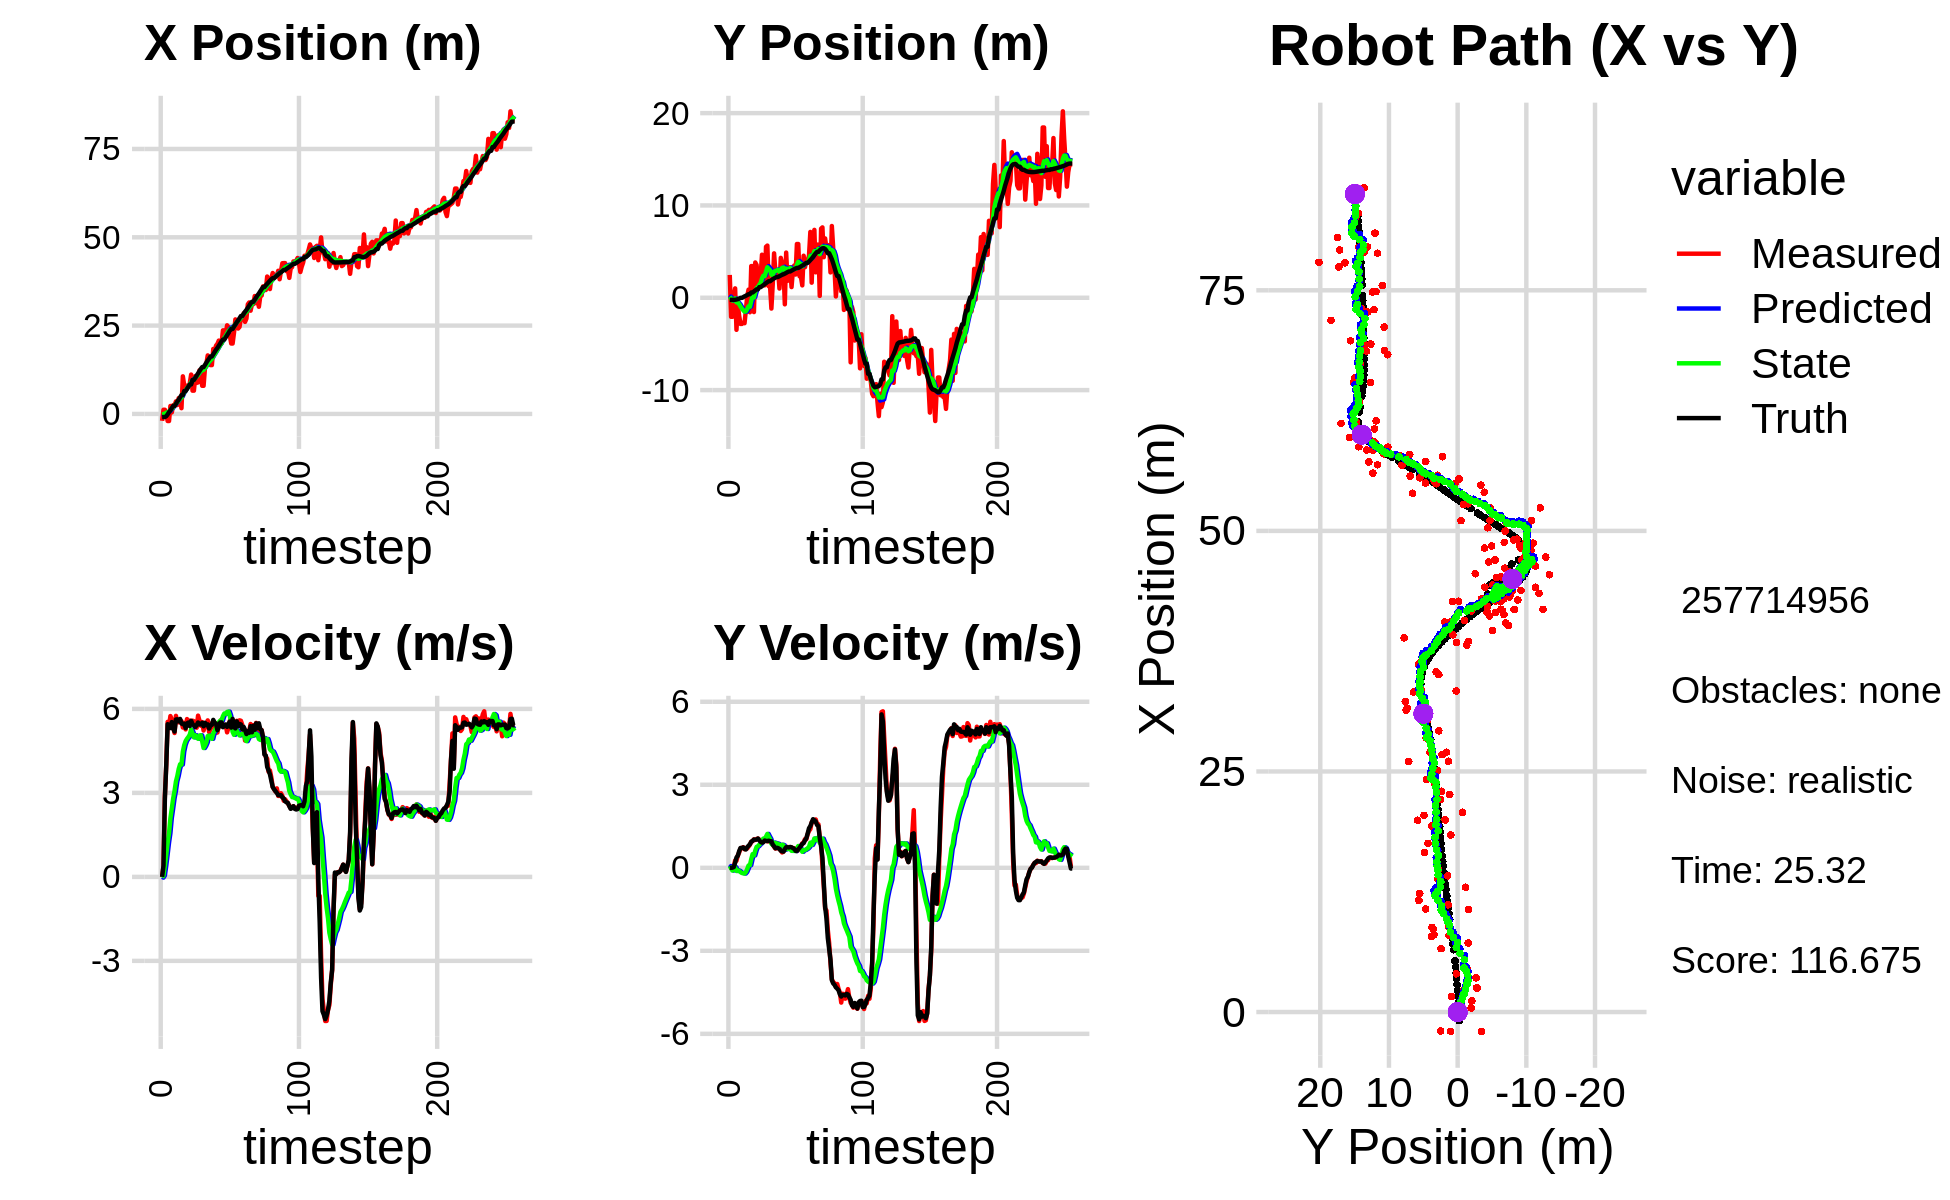

The table this chart was drawn from, first rows:
-5.320593118282861411e-01, -1.363042458673652924e+00, 0.000000000000000000e+00, 0.000000000000000000e+00, 0.000000000000000000e+00, 0.000000000000000000e+00, 0.000000000000000000e+00, 0.000000000000000000e+00, -3.744594739254634291e-02, -8.923133890121275058e-02, 0.000000000000000000e+00, 0.000000000000000000e+00, -8.957865835679311717e-01, -2.232206905857843371e-01, 0.000000000000000000e+00, 0.000000000000000000e+00, 0.000000000000000000e+00, -1.429706899216398597e-04
-1.956149756616720747e+00, 2.473616734626968849e+00, 0.000000000000000000e+00, 0.000000000000000000e+00, -3.744594739254634291e-02, -8.923133890121275058e-02, 0.000000000000000000e+00, 0.000000000000000000e+00, -1.593617798339690694e-01, 1.194202396083017953e-01, -2.569810451707820256e-02, 6.324435265458788757e-02, -8.957865835679311717e-01, -2.232206905857843371e-01, 0.000000000000000000e+00, 0.000000000000000000e+00, 0.000000000000000000e+00, -3.995820879936218262e-04
1.178505122948039441e+00, -2.060616737346515404e+00, 3.869999535307486194e-01, 1.781091544906548865e-04, -1.619315902856768852e-01, 1.257446748737605924e-01, -2.569810451707820256e-02, 6.324435265458788757e-02, -6.940190466796770929e-02, -8.972137970545643326e-02, 4.894273690835283797e-02, -2.220399538745028434e-02, -8.812029962001900474e-01, -2.232196385432766161e-01, 4.000000000000000222e-01, 0.000000000000000000e+00, 4.000000059604644775e-01, -4.602303961291909218e-04
1.178505122948039441e+00, -2.060616737346515404e+00, 2.928997196813239334e+00, 3.979956191483280392e-03, -6.450763097713242689e-02, -9.194177924420146586e-02, 4.894273690835283797e-02, -2.220399538745028434e-02, 1.120927983487843144e-01, -3.067391030446187106e-01, 3.981891579698382810e-01, -1.007420279692183840e-01, -8.812029962001900474e-01, -2.232196385432766161e-01, 2.799999999999999822e+00, 6.000000000000000125e-03, 2.799999952316284180e+00, -1.358811045065522194e-03
2.423071863171291085e-01, 2.386512684978320809e-01, 3.998715983560959586e+00, 4.766615679009415102e-02, 1.519117141457681508e-01, -3.168133058415405490e-01, 3.981891579698382810e-01, -1.007420279692183840e-01, 3.093663906811833231e-01, -2.438808469949821367e-01, 7.981699388005838447e-01, -6.356810241378027526e-02, -6.454547044148813972e-01, -2.227990402304503292e-01, 4.000000000000000000e+00, 2.699999999999999969e-02, 4.000000000000000000e+00, -1.191980112344026566e-02
-2.004977643850324842e+00, 1.015090869483805891e+00, 5.536796810082527109e+00, 2.621689086534901847e-01, 3.891833845612416853e-01, -2.502376572363601559e-01, 7.981699388005838447e-01, -6.356810241378027526e-02, 4.633635720148224779e-01, -7.784843473982971940e-02, 1.217735939695561154e+00, 1.813211342287311678e-02, -1.246226428122034213e-01, -2.164303799185895993e-01, 5.453000000000000291e+00, 1.809999999999999942e-01, 5.455999851226806641e+00, -4.731494560837745667e-02
-2.009998381389754396e+00, -3.471251317703093253e+00, 5.399950048875580499e+00, 2.556891754667751093e-01, 5.851371659843785933e-01, -7.603522339754240078e-02, 1.217735939695561154e+00, 1.813211342287311678e-02, 6.330642093500411516e-01, -4.956191043615665315e-01, 1.557767688110307081e+00, -1.155819059855753422e-01, 4.985157844559853224e-01, -1.895032613516492714e-01, 5.408999999999999808e+00, 3.719999999999999973e-01, 5.421999931335449219e+00, -4.731494560837745667e-02
2.247135937129342675e+00, -8.336257576757812870e-01, 5.743683057026705008e+00, 4.463493502795854440e-01, 7.888409781610719040e-01, -5.071772949601240921e-01, 1.557767688110307081e+00, -1.155819059855753422e-01, 1.108507942401087965e+00, -5.228389697163152716e-01, 2.098578247493599225e+00, -9.255840974131193666e-02, 1.010478675538629911e+00, -1.521283034644092258e-01, 5.315999999999999837e+00, 4.339999999999999969e-01, 5.333000183105468750e+00, -7.755547761917114258e-02
4.276757835545508812e-01, -1.959842101847777407e+00, 5.622155741202993440e+00, 5.500615583641865758e-01, 1.318365767150447843e+00, -5.320948106904465069e-01, 2.098578247493599225e+00, -9.255840974131193666e-02, 1.455500866404110916e+00, -6.880770608717080572e-01, 2.440459801174171162e+00, -1.141426786757633594e-01, 1.637584388027044202e+00, -9.158028865107510630e-02, 5.528999999999999915e+00, 6.019999999999999796e-01, 5.561999797821044922e+00, -9.752779453992843628e-02
2.474324985973368918e+00, -2.835733995953744202e+00, 5.339431634469334220e+00, 6.913204259254892570e-01, 1.699546846521527987e+00, -6.994913287392844348e-01, 2.440459801174171162e+00, -1.141426786757633594e-01, 1.915323023773866318e+00, -9.421003193046715296e-01, 2.800457000326857404e+00, -1.573003009625462689e-01, 2.250655829817509446e+00, -1.405607337649300223e-02, 5.301999999999999602e+00, 7.159999999999999698e-01, 5.349999904632568359e+00, -1.287582367658615112e-01
2.474324985973368918e+00, -2.835733995953744202e+00, 5.139713386843149046e+00, 7.061815622870697418e-01, 2.195368723806552236e+00, -9.578303494009261509e-01, 2.800457000326857404e+00, -1.573003009625462689e-01, 2.348562581898383961e+00, -1.165470213509225417e+00, 3.070397807051657324e+00, -1.869173197167799116e-01, 2.250655829817509446e+00, -1.405607337649300223e-02, 5.192000000000000171e+00, 7.159999999999999698e-01, 5.241000175476074219e+00, -1.365421414375305176e-01
3.555932283633898017e+00, -2.685357213862171744e+00, 5.751940762119053474e+00, 7.451038059208462405e-01, 2.655602362603549871e+00, -1.184161945480903366e+00, 3.070397807051657324e+00, -1.869173197167799116e-01, 2.871734605063194667e+00, -1.340455205120281379e+00, 3.410492979170747674e+00, -1.977110750000115047e-01, 2.853706061534016847e+00, 6.851970969154165536e-02, 5.620000000000000107e+00, 7.359999999999999876e-01, 5.668000221252441406e+00, -1.288221776485443115e-01
2.521338402829397030e+00, -2.756826491006356683e+00, 5.553703200021509190e+00, 6.702352047101660659e-01, 3.212783902980269612e+00, -1.360226312620282485e+00, 3.410492979170747674e+00, -1.977110750000115047e-01, 3.291438588746081084e+00, -1.506240795015421075e+00, 3.601811344344188814e+00, -2.083732512646448154e-01, 3.500251472074521697e+00, 1.526772069663200893e-01, 5.628999999999999559e+00, 6.820000000000000506e-01, 5.670000076293945312e+00, -1.201017573475837708e-01
4.473652571137776590e+00, -1.365129532433494663e+00, 5.520786638199411733e+00, 6.921071728982393090e-01, 3.651619723180500099e+00, -1.527078120141885487e+00, 3.601811344344188814e+00, -2.083732512646448154e-01, 3.819772580783060256e+00, -1.468050459329557578e+00, 3.853502670514148409e+00, -1.542829380170851472e-01, 4.036777198235466102e+00, 2.177895890759877495e-01, 5.556000000000000050e+00, 6.620000000000000329e-01, 5.594999790191650391e+00, -1.247132495045661926e-01
3.970669865467810755e+00, 1.864319287134072745e-01, 5.569405861707429573e+00, 6.982022668650686992e-01, 4.205122847834474875e+00, -1.483478753131266092e+00, 3.853502670514148409e+00, -1.542829380170851472e-01, 4.290184669736164302e+00, -1.229352062047407657e+00, 4.022904515792333768e+00, -4.260505258641182624e-02, 4.680734336367388337e+00, 2.978493264341249835e-01, 5.642000000000000348e+00, 7.459999999999999964e-01, 5.690999984741210938e+00, -1.247132495045661926e-01
1.619368493833783340e+00, 8.793111435422364952e-01, 5.565053725759387504e+00, 7.694812358381896145e-01, 4.692475121315397679e+00, -1.233612567306048735e+00, 4.022904515792333768e+00, -4.260505258641182624e-02, 4.574741203089471853e+00, -9.235141201582997006e-01, 4.011522304442606490e+00, 8.369352613701459831e-02, 5.323308646282379542e+00, 3.858888437400740390e-01, 5.480999999999999872e+00, 7.970000000000000417e-01, 5.539000034332275391e+00, -1.373990178108215332e-01
1.063913649284731378e+01, -1.569734365783798546e+00, 5.334807450186063171e+00, 8.300796840350594952e-01, 4.975893433533732590e+00, -9.151447675445982810e-01, 4.011522304442606490e+00, 8.369352613701459831e-02, 5.438970584756637194e+00, -9.703762066829931809e-01, 4.474917660605633785e+00, 9.513590834894190829e-02, 5.323308646282379542e+00, 3.858888437400740390e-01, 5.456000000000000405e+00, 8.499999999999999778e-01, 5.521999835968017578e+00, -1.543591767549514771e-01
8.050850451286144960e+00, 3.431087343366870268e+00, 5.499577411098051094e+00, 9.439530962392332913e-01, 5.886462350817200928e+00, -9.608626158480989554e-01, 4.474917660605633785e+00, 9.513590834894190829e-02, 6.094263941922052119e+00, -3.516064483951713004e-01, 4.706928420747063413e+00, 3.120607704011015282e-01, 6.475063026252201759e+00, 5.713909558043368531e-01, 5.474000000000000199e+00, 9.409999999999999476e-01, 5.553999900817871094e+00, -1.699846535921096802e-01
8.050850451286144960e+00, 3.431087343366870268e+00, 5.268184086648984632e+00, 9.603445389314408942e-01, 6.564956783996758638e+00, -3.204003713550611643e-01, 4.706928420747063413e+00, 3.120607704011015282e-01, 6.699326314353381662e+00, 1.966365757939345649e-01, 4.851179075303916122e+00, 4.926608491355413122e-01, 6.475063026252201759e+00, 5.713909558043368531e-01, 5.317000000000000171e+00, 9.729999999999999760e-01, 5.405000209808349609e+00, -1.803115159273147583e-01
7.174517452584258770e+00, -1.547943563310330228e+00, 5.637104539582088236e+00, 1.027595556824359546e+00, 7.184444221883773629e+00, 2.459026607074887016e-01, 4.851179075303916122e+00, 4.926608491355413122e-01, 7.230185660377897783e+00, 3.269641264846170903e-02, 4.933446014122954359e+00, 4.481231201682361887e-01, 7.088988959589045180e+00, 6.820740990260512060e-01, 5.482999999999999652e+00, 1.020999999999999908e+00, 5.577000141143798828e+00, -1.803115159273147583e-01
7.849967434708274183e+00, 3.823406546541521234e+00, 5.463975896751199102e+00, 1.007028294262806822e+00, 7.723530261790193308e+00, 7.750872466528532789e-02, 4.933446014122954359e+00, 4.481231201682361887e-01, 7.763490696256229562e+00, 5.898226934463567384e-01, 4.996558499392945940e+00, 6.228340589418601692e-01, 7.720411002240314957e+00, 7.990442198053642198e-01, 5.512999999999999901e+00, 1.016000000000000014e+00, 5.605999946594238281e+00, -1.822579503059387207e-01
8.614947050463198863e+00, 3.543007103678265324e+00, 5.583487560026410890e+00, 1.042623957597900386e+00, 8.263146546195523356e+00, 6.521060993405427553e-01, 4.996558499392945940e+00, 6.228340589418601692e-01, 8.321820710435794410e+00, 1.046907815186060020e+00, 5.078489746125260496e+00, 7.567459324875431825e-01, 8.346675574735936465e+00, 9.153008150757491190e-01, 5.386000000000000121e+00, 1.020000000000000018e+00, 5.480999946594238281e+00, -1.846073418855667114e-01
1.114019197187716514e+01, 1.360137491094405959e+00, 5.561133788842496095e+00, 1.058635647606962715e+00, 8.829669685048321170e+00, 1.122582408434814383e+00, 5.078489746125260496e+00, 7.567459324875431825e-01, 9.015901578939322647e+00, 1.165647509463121123e+00, 5.261730277906522701e+00, 7.806663720082425151e-01, 8.346675574735936465e+00, 9.153008150757491190e-01, 5.573000000000000398e+00, 1.056999999999999940e+00, 5.671999931335449219e+00, -1.881125420331954956e-01
6.581984460431498540e+00, 2.405650703390417533e+00, 5.579573203762999256e+00, 1.019777468332793147e+00, 9.542074606729974207e+00, 1.243714146663945419e+00, 5.261730277906522701e+00, 7.806663720082425151e-01, 9.358723684792837005e+00, 1.405116505635299662e+00, 5.125398853577606495e+00, 8.376682039641747402e-01, 9.609483420783005769e+00, 1.150871125975717613e+00, 5.456999999999999851e+00, 9.899999999999999911e-01, 5.546000003814697266e+00, -1.807745099067687988e-01
6.581984460431498540e+00, 2.405650703390417533e+00, 5.561144812955811645e+00, 9.693777148227659124e-01, 9.871263570150597744e+00, 1.488883326031717136e+00, 5.125398853577606495e+00, 8.376682039641747402e-01, 9.672348819969069922e+00, 1.613948868223263666e+00, 4.982546600569276229e+00, 8.798316612289551752e-01, 9.609483420783005769e+00, 1.150871125975717613e+00, 5.408999999999999808e+00, 9.350000000000000533e-01, 5.488999843597412109e+00, -1.725786328315734863e-01
1.070552074914967733e+01, 4.662525622459905428e+00, 5.434137152418997196e+00, 9.172110621710252154e-01, 1.017060348002599746e+01, 1.701932034346159250e+00, 4.982546600569276229e+00, 8.798316612289551752e-01, 1.023380863175521327e+01, 2.090418498447534024e+00, 5.060690776203888852e+00, 9.971966676186083678e-01, 1.022937935582339719e+01, 1.259239880496483943e+00, 5.354000000000000092e+00, 9.100000000000000311e-01, 5.429999828338623047e+00, -1.672108769416809082e-01
8.791002929221169993e+00, 3.731510847006064058e+00, 5.328875776601333492e+00, 9.275575944038442211e-01, 1.073987770937560171e+01, 2.190138165209394749e+00, 5.060690776203888852e+00, 9.971966676186083678e-01, 1.062257163723344178e+01, 2.388861714225442689e+00, 4.977074532375439730e+00, 1.053974226389518432e+00, 1.084670990694539761e+01, 1.363772837567108098e+00, 5.419999999999999929e+00, 9.240000000000000435e-01, 5.498000144958496094e+00, -1.723359078168869019e-01
8.919965684626417257e+00, 1.343428461551186226e+00, 5.759763718065539884e+00, 1.034905155163180490e+00, 1.112027909047098539e+01, 2.494259136864394488e+00, 4.977074532375439730e+00, 1.053974226389518432e+00, 1.101615593733723664e+01, 2.343090167971916493e+00, 4.933084680627109364e+00, 1.008210979585793643e+00, 1.147510307986130940e+01, 1.472494452062260928e+00, 5.514000000000000234e+00, 9.859999999999999876e-01, 5.600999832153320312e+00, -1.777814179658889771e-01
1.233080375182436406e+01, 5.523602335641909278e+00, 5.587521799317749505e+00, 1.003957002014433941e+00, 1.150946440539994775e+01, 2.443911265930495791e+00, 4.933084680627109364e+00, 1.008210979585793643e+00, 1.160422196972310616e+01, 2.846247486856074982e+00, 5.048962351424705730e+00, 1.127957250205473327e+00, 1.210155075791352886e+01, 1.584846585022002374e+00, 5.447000000000000064e+00, 9.709999999999999742e-01, 5.532999992370605469e+00, -1.777814179658889771e-01
1.159303826080811284e+01, 5.652065483797628964e+00, 5.399650816455899616e+00, 9.581384658208645932e-01, 1.210911820486557744e+01, 2.959043211876622337e+00, 5.048962351424705730e+00, 1.127957250205473327e+00, 1.209455525404368537e+01, 3.304307297752917094e+00, 5.056196773555613255e+00, 1.224683746398667950e+00, 1.272694176420125522e+01, 1.695989100728377386e+00, 5.448000000000000398e+00, 9.649999999999999689e-01, 5.532999992370605469e+00, -1.756165623664855957e-01
7.960370242536780161e+00, 1.249204962037352207e+00, 5.530615337206031157e+00, 9.813175576375747777e-01, 1.260017493139924660e+01, 3.426775672392783800e+00, 5.056196773555613255e+00, 1.224683746398667950e+00, 1.231111134589110812e+01, 3.132616459852391344e+00, 4.839840699096954246e+00, 1.128334571291688349e+00, 1.325443810198745176e+01, 1.789463608089923330e+00, 5.506000000000000227e+00, 9.789999999999999813e-01, 5.592999935150146484e+00, -1.756060719490051270e-01
7.960370242536780161e+00, 1.249204962037352207e+00, 5.228393828164218604e+00, 9.330689148953762446e-01, 1.279509541580080345e+01, 3.245449916981560268e+00, 4.839840699096954246e+00, 1.128334571291688349e+00, 1.248762941226000400e+01, 2.976892128147442307e+00, 4.603277705676978471e+00, 1.041369179666484790e+00, 1.325443810198745176e+01, 1.789463608089923330e+00, 5.379999999999999893e+00, 9.609999999999999654e-01, 5.465000152587890625e+00, -1.766026765108108521e-01
1.296264564987184542e+01, -1.169637592219056277e+00, 5.391028161249438178e+00, 9.378703004962967160e-01, 1.294795718282770203e+01, 3.081029046114090786e+00, 4.603277705676978471e+00, 1.041369179666484790e+00, 1.299545966476742898e+01, 2.521483189520273172e+00, 4.686873827764808986e+00, 8.711325974434379615e-01, 1.387469834122670065e+01, 1.900081007066068972e+00, 5.504999999999999893e+00, 9.579999999999999627e-01, 5.587999820709228516e+00, -1.722448617219924927e-01
1.415683284374890327e+01, 1.453050165053995313e+00, 5.411025422245661076e+00, 8.345225194911183308e-01, 1.346414704754391067e+01, 2.608596449264616979e+00, 4.686873827764808986e+00, 8.711325974434379615e-01, 1.355423065661098825e+01, 2.456153667977804211e+00, 4.802686947846669163e+00, 8.244608732342422197e-01, 1.450360459076863151e+01, 2.008625834423066525e+00, 5.421000000000000263e+00, 8.389999999999999680e-01, 5.486000061035156250e+00, -1.530206799507141113e-01
1.656414097528173102e+01, 4.810083000508141637e+00, 5.589763187208109940e+00, 7.585685116801863526e-01, 1.403449935139565596e+01, 2.538599755301228278e+00, 4.802686947846669163e+00, 8.244608732342422197e-01, 1.425384214985281162e+01, 2.832835247025560221e+00, 5.030501657107353530e+00, 9.096210800648298900e-01, 1.512748879181679484e+01, 2.103896944408229164e+00, 5.448999999999999844e+00, 7.780000000000000249e-01, 5.504000186920166016e+00, -1.348827481269836426e-01
1.476719266202381320e+01, 2.785742490111033920e+00, 5.172377093127826342e+00, 6.960422207347767287e-01, 1.475689231556354741e+01, 2.923797355032043299e+00, 5.030501657107353530e+00, 9.096210800648298900e-01, 1.476597021546941590e+01, 2.897363313926734296e+00, 5.045996407938122985e+00, 8.940865300137480487e-01, 1.564012688429450648e+01, 2.173603623323653533e+00, 5.299000000000000377e+00, 7.049999999999999600e-01, 5.346000194549560547e+00, -1.337655335664749146e-01
1.382407730810486512e+01, 2.870342044518940927e+00, 5.269501681165428053e+00, 7.091121908333339885e-01, 1.527056985626322749e+01, 2.986771966928109201e+00, 5.045996407938122985e+00, 8.940865300137480487e-01, 1.518489980461975364e+01, 2.964289386194726372e+00, 4.986485697539383644e+00, 8.807570726897887559e-01, 1.625740212228782866e+01, 2.256197778961829048e+00, 5.416999999999999815e+00, 7.239999999999999769e-01, 5.465000152587890625e+00, -1.337655335664749146e-01
1.382407730810486512e+01, 2.870342044518940927e+00, 5.482264938524312292e+00, 7.250334228898764888e-01, 1.568354837437369120e+01, 3.052365093463705215e+00, 4.986485697539383644e+00, 8.807570726897887559e-01, 1.558572168364203492e+01, 3.022461848625501268e+00, 4.931883313275768899e+00, 8.662730991560497751e-01, 1.625740212228782866e+01, 2.256197778961829048e+00, 5.432999999999999829e+00, 7.109999999999999654e-01, 5.479000091552734375e+00, -1.314876675605773926e-01
1.839061409209134723e+01, 1.001217214843246106e+00, 5.555273714433822896e+00, 6.821615088640881064e-01, 1.607891001496961181e+01, 3.109089158541106457e+00, 4.931883313275768899e+00, 8.662730991560497751e-01, 1.627370083035620851e+01, 2.826421805693930978e+00, 5.129998292754334166e+00, 7.756127610944825168e-01, 1.688104027541675478e+01, 2.337940780450247669e+00, 5.607999999999999652e+00, 6.790000000000000480e-01, 5.649000167846679688e+00, -1.221836283802986145e-01
1.752529347875098864e+01, 4.321606366769063179e+00, 5.517340365662553481e+00, 6.283024692522011234e-01, 1.678670065963164149e+01, 2.903983081803379385e+00, 5.129998292754334166e+00, 7.756127610944825168e-01, 1.686004248954476381e+01, 3.083435783477198378e+00, 5.213063030910797480e+00, 8.236810264144848182e-01, 1.752377289548381967e+01, 2.416267720980550759e+00, 5.506999999999999673e+00, 6.179999999999999938e-01, 5.541999816894531250e+00, -1.133893132209777832e-01
1.934262877715146445e+01, 3.759068100214373764e+00, 5.142146411209811419e+00, 5.548996084121459171e-01, 1.738134879263584409e+01, 3.165803886118646826e+00, 5.213063030910797480e+00, 8.236810264144848182e-01, 1.751121194118000091e+01, 3.232767659168709340e+00, 5.318136911799932420e+00, 8.339425586887745379e-01, 1.815507096032414935e+01, 2.487599937560980301e+00, 5.474000000000000199e+00, 5.929999999999999716e-01, 5.506000041961669922e+00, -1.074960827827453613e-01
1.982042044362748712e+01, 3.101199058759458893e+00, 5.157951195995468474e+00, 5.848250176866327532e-01, 1.804302563235999557e+01, 3.316161915037586727e+00, 5.318136911799932420e+00, 8.339425586887745379e-01, 1.815505245510050614e+01, 3.278289283981922875e+00, 5.403283032431164479e+00, 8.137419354683406159e-01, 1.866984909786140179e+01, 2.543292610565943246e+00, 5.241999999999999993e+00, 5.839999999999999636e-01, 5.275000095367431641e+00, -1.129010394215583801e-01
2.075290244826269159e+01, -7.082439967342991638e-01, 5.409213572252419056e+00, 7.052890878166816480e-01, 1.869538075834362090e+01, 3.359663477528756825e+00, 5.403283032431164479e+00, 8.137419354683406159e-01, 1.883635805316944101e+01, 2.823862444749703382e+00, 5.521950854129795694e+00, 6.505617269734409458e-01, 1.927799195045658109e+01, 2.613077967509057853e+00, 5.355999999999999872e+00, 6.790000000000000480e-01, 5.399000167846679688e+00, -1.296551823616027832e-01
2.043473356965337828e+01, 4.894053547370649682e+00, 5.515315346658840490e+00, 7.191233398178789038e-01, 1.938855313858242013e+01, 2.888918617447047588e+00, 5.521950854129795694e+00, 6.505617269734409458e-01, 1.945966587767839684e+01, 3.153615596748983840e+00, 5.581275531696888059e+00, 7.317115238698030932e-01, 1.990105408459685421e+01, 2.694339124470762847e+00, 5.517999999999999794e+00, 7.449999999999999956e-01, 5.567999839782714844e+00, -1.296551823616027832e-01
1.996140706567869216e+01, 1.829807309589612352e+00, 5.625550799225777610e+00, 7.550864505260155291e-01, 2.001779343084808716e+01, 3.226786749135964083e+00, 5.581275531696888059e+00, 7.317115238698030932e-01, 2.001655260678962023e+01, 3.045166268788112696e+00, 5.582691608201700184e+00, 6.785593131945986123e-01, 2.053406304102088953e+01, 2.779674140703207730e+00, 5.517999999999999794e+00, 7.429999999999999938e-01, 5.567999839782714844e+00, -1.334269791841506958e-01
2.366347736130849455e+01, 3.300647824015260134e+00, 5.399601483760146259e+00, 7.320543202697120666e-01, 2.057482176760979087e+01, 3.113022200107572690e+00, 5.582691608201700184e+00, 6.785593131945986123e-01, 2.077512002571350180e+01, 3.139639174967507440e+00, 5.740660843029063543e+00, 6.883912933449560789e-01, 2.104558819554241822e+01, 2.849017946477056640e+00, 5.347000000000000419e+00, 7.329999999999999849e-01, 5.396999835968017578e+00, -1.347540020942687988e-01
2.366347736130849455e+01, 3.300647824015260134e+00, 5.384319071905987464e+00, 7.477985837204067510e-01, 2.134918611001640798e+01, 3.208478304302003092e+00, 5.740660843029063543e+00, 6.883912933449560789e-01, 2.148633303808463069e+01, 3.222854476365023757e+00, 5.836003010212443165e+00, 6.947964963884012413e-01, 2.104558819554241822e+01, 2.849017946477056640e+00, 5.418999999999999595e+00, 7.530000000000000027e-01, 5.494999885559082031e+00, -1.380017399787902832e-01
2.259424209627438529e+01, 1.156851260389947456e+00, 5.418284154753492565e+00, 7.356766335484928865e-01, 2.206993333910587651e+01, 3.292334126003863659e+00, 5.836003010212443165e+00, 6.947964963884012413e-01, 2.208111577325552588e+01, 3.014904581742642087e+00, 5.822202471935964851e+00, 6.137947548860867020e-01, 2.166840809559213099e+01, 2.935156671424393071e+00, 5.445000000000000284e+00, 7.399999999999999911e-01, 5.494999885559082031e+00, -1.349514275789260864e-01
2.508226650935147362e+01, 2.917468494402410961e+00, 5.162700270813788350e+00, 6.854136130584477238e-01, 2.266333602044912254e+01, 3.076284057231250646e+00, 5.822202471935964851e+00, 6.137947548860867020e-01, 2.278974301859449270e+01, 3.058344456978093984e+00, 5.891700853882657185e+00, 6.110318546533630713e-01, 2.229199570406068176e+01, 3.020082322776987738e+00, 5.357999999999999652e+00, 7.119999999999999662e-01, 5.405000209808349609e+00, -1.319907456636428833e-01
2.459760481150212641e+01, 3.495421675987827825e+00, 5.330229960021930502e+00, 7.076552934875561807e-01, 2.337891310398275735e+01, 3.119447642443430091e+00, 5.891700853882657185e+00, 6.110318546533630713e-01, 2.342907152133665605e+01, 3.172368451641655263e+00, 5.902637223721969306e+00, 6.302296667875312286e-01, 2.291321247801838012e+01, 3.101548998118913048e+00, 5.466000000000000192e+00, 6.830000000000000515e-01, 5.507999897003173828e+00, -1.319907456636428833e-01
2.207940572493147258e+01, 2.516337185197211390e+00, 5.580281798800753812e+00, 6.323867621324136268e-01, 2.401933524370885209e+01, 3.235391418320408441e+00, 5.902637223721969306e+00, 6.302296667875312286e-01, 2.386771933422474845e+01, 3.141520498958230601e+00, 5.757476333515676892e+00, 6.024037653605818221e-01, 2.354781407132311699e+01, 3.174062102004669317e+00, 5.549000000000000377e+00, 6.139999999999999902e-01, 5.583000183105468750e+00, -1.128438115119934082e-01
1.993019884855611323e+01, 5.823903172159922370e+00, 5.324916377293527070e+00, 6.034474150008333204e-01, 2.444346696757631676e+01, 3.201760875494288783e+00, 5.757476333515676892e+00, 6.024037653605818221e-01, 2.410946343317901253e+01, 3.544425326849197866e+00, 5.453101129281081150e+00, 7.042982403973168104e-01, 2.406211632455283578e+01, 3.232605784325057297e+00, 5.333000000000000185e+00, 6.159999999999999920e-01, 5.368999958038330078e+00, -1.128438115119934082e-01
1.993019884855611323e+01, 5.823903172159922370e+00, 5.442385237261749609e+00, 6.323645566208163649e-01, 2.465477354610711913e+01, 3.614855150888929725e+00, 5.453101129281081150e+00, 7.042982403973168104e-01, 2.433122404976617048e+01, 3.900676931008358217e+00, 5.180917594025936879e+00, 7.866774506807882039e-01, 2.406211632455283578e+01, 3.232605784325057297e+00, 5.644000000000000128e+00, 6.670000000000000373e-01, 5.683000087738037109e+00, -1.156738400459289551e-01
2.294568461199525089e+01, 2.324224917951569047e+00, 5.209784399905291075e+00, 6.878755041993607211e-01, 2.484931580916876470e+01, 3.979344676076436826e+00, 5.180917594025936879e+00, 7.866774506807882039e-01, 2.472090934150272190e+01, 3.759198513598420721e+00, 5.074735136389050716e+00, 7.176946357842822755e-01, 2.470503300402781832e+01, 3.308647243383908254e+00, 5.360000000000000320e+00, 7.259999999999999787e-01, 5.408999919891357422e+00, -1.312759667634963989e-01
2.675131326936825715e+01, 2.258905618620413058e+00, 5.256972532242937035e+00, 7.764258971027335754e-01, 2.522838285514162848e+01, 3.830967977176849004e+00, 5.074735136389050716e+00, 7.176946357842822755e-01, 2.534322805785902233e+01, 3.627859929891573465e+00, 5.181252534263333764e+00, 6.594286744766753028e-01, 2.531950348635445636e+01, 3.390928356203863459e+00, 5.304000000000000270e+00, 7.970000000000000417e-01, 5.363999843597412109e+00, -1.466344147920608521e-01
2.606505650256437079e+01, 1.341922371472602293e+00, 5.574342563055432187e+00, 8.839918509538644553e-01, 2.586135331128535597e+01, 3.693802797339241106e+00, 5.181252534263333764e+00, 6.594286744766753028e-01, 2.589847560335446630e+01, 3.395310752011902800e+00, 5.234233454105887695e+00, 5.787601893918163931e-01, 2.593838948046205672e+01, 3.483259527578079773e+00, 5.554999999999999716e+00, 8.629999999999999893e-01, 5.622000217437744141e+00, -1.572726070880889893e-01
2.417377918968516326e+01, 4.551719097815086101e+00, 5.469322983172822283e+00, 9.190332681955335481e-01, 2.642189894876505463e+01, 3.453186770951084394e+00, 5.234233454105887695e+00, 5.787601893918163931e-01, 2.628211811917879359e+01, 3.610087009359870702e+00, 5.129950797629817316e+00, 6.376065106450929942e-01, 2.646394985874455230e+01, 3.566652386641577799e+00, 5.384999999999999787e+00, 8.930000000000000160e-01, 5.459000110626220703e+00, -1.664789468050003052e-01
2.462098544798197963e+01, 3.307435779556545885e+00, 5.591951009027257058e+00, 1.035398770066707774e+00, 2.679511319894177390e+01, 3.673847660424379935e+00, 5.129950797629817316e+00, 6.376065106450929942e-01, 2.667378147564201285e+01, 3.641588925836519497e+00, 5.053750180729821295e+00, 6.422899129081313108e-01, 2.708748406178706958e+01, 3.672237007070533910e+00, 5.463000000000000078e+00, 9.929999999999999938e-01, 5.552000045776367188e+00, -1.830852776765823364e-01
2.699860101952972258e+01, 4.012099517765985723e+00, 5.577201840482967299e+00, 1.032667832162278643e+00, 2.717915649371499498e+01, 3.705817917127332439e+00, 5.053750180729821295e+00, 6.422899129081313108e-01, 2.719770902540400925e+01, 3.761165691872450534e+00, 5.098379973498512463e+00, 6.727478060643117264e-01, 2.771402233837211071e+01, 3.790574638179061928e+00, 5.443999999999999950e+00, 1.064999999999999947e+00, 5.546999931335449219e+00, -1.830852776765823364e-01
2.699860101952972258e+01, 4.012099517765985723e+00, 5.429172190515807905e+00, 1.217450930850248803e+00, 2.770754702275386094e+01, 3.828440472478881862e+00, 5.098379973498512463e+00, 6.727478060643117264e-01, 2.767861446985361695e+01, 3.873824976577361134e+00, 5.092456160096260120e+00, 7.057810382666379612e-01, 2.771402233837211071e+01, 3.790574638179061928e+00, 5.267000000000000348e+00, 1.237000000000000099e+00, 5.409999847412109375e+00, -2.205932885408401489e-01
2.849645718894155522e+01, 4.572182742841948588e+00, 5.263791811923693054e+00, 1.333189370075595459e+00, 2.818786008586324243e+01, 3.944403080404025097e+00, 5.092456160096260120e+00, 7.057810382666379612e-01, 2.821906414170758737e+01, 4.051065906344469170e+00, 5.128159754618159205e+00, 7.599961202600685750e-01, 2.832237118501408091e+01, 3.927984802259163022e+00, 5.357000000000000206e+00, 1.429999999999999938e+00, 5.544000148773193359e+00, -2.480590790510177612e-01
... 196 more rows
